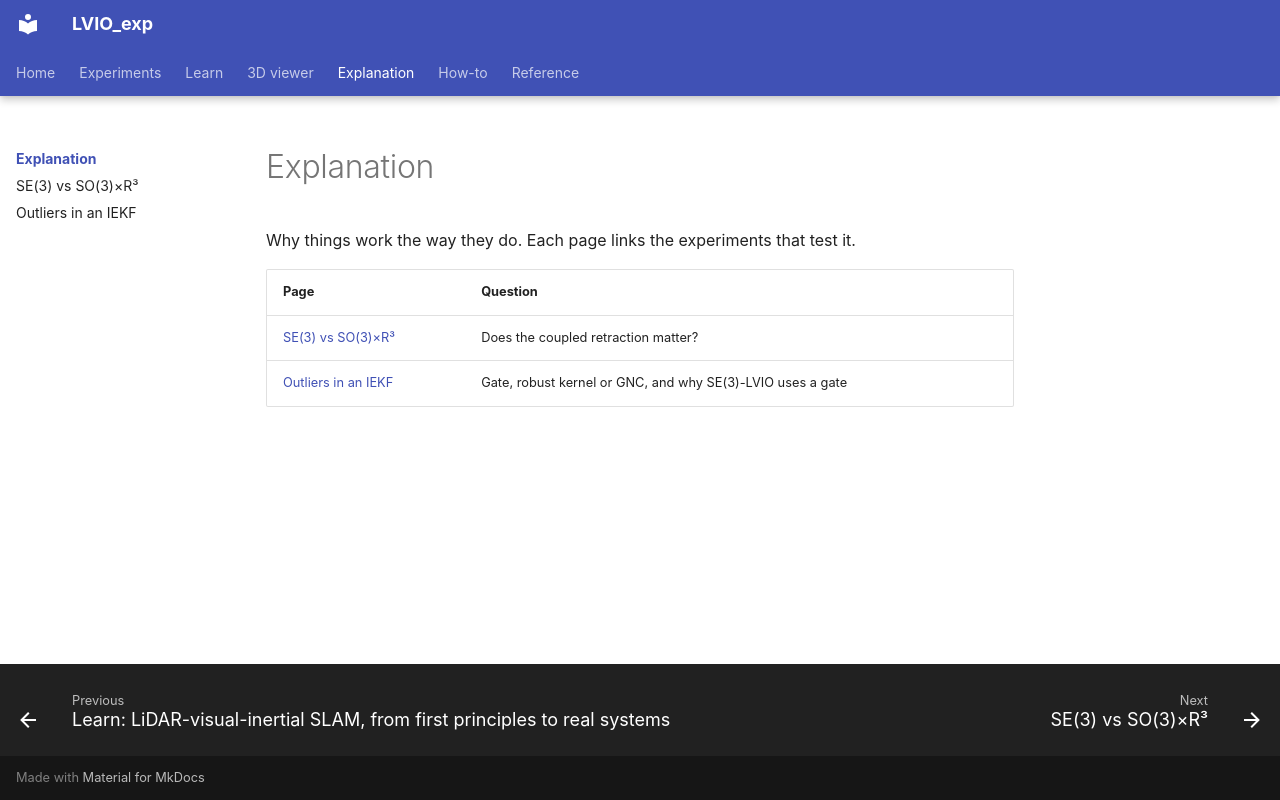

repository: Munna-Manoj/LVIO_exp · page: explain/index.html · generator: mkdocs

# Explanation

Why things work the way they do. Each page links the experiments that test it.

| Page | Question |
|---|---|
| [SE(3) vs SO(3)×R³](se3-vs-so3xr3.md) | Does the coupled retraction matter? |
| [Outliers in an IEKF](outliers-in-an-iekf.md) | Gate, robust kernel or GNC, and why SE(3)-LVIO uses a gate |
